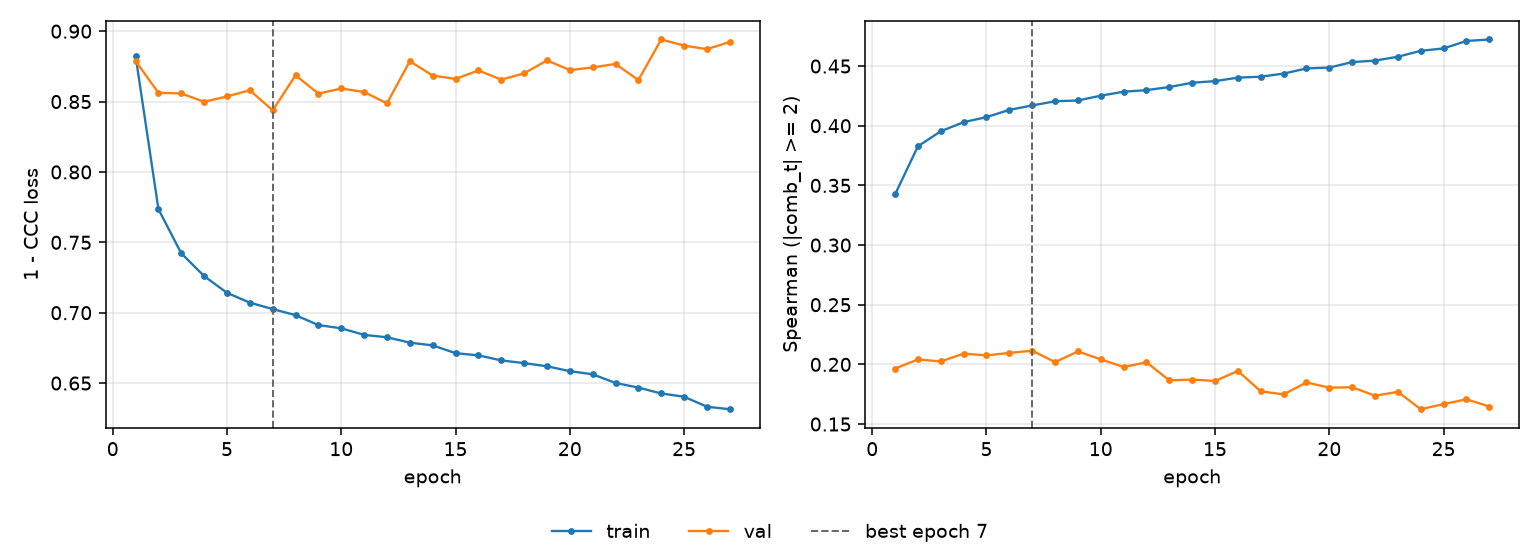

The table this chart was drawn from, first rows:
epoch, tr_loss, vl_loss, tr_sp, vl_sp, is_best
1, 0.8825, 0.8788, 0.3425, 0.1965, False
2, 0.7736, 0.8562, 0.3828, 0.2041, False
3, 0.7422, 0.8558, 0.3954, 0.2025, False
4, 0.726, 0.8499, 0.403, 0.209, False
5, 0.7141, 0.8536, 0.4072, 0.2075, False
6, 0.7071, 0.858, 0.4133, 0.2096, False
7, 0.7026, 0.8438, 0.417, 0.2115, True
8, 0.6983, 0.8687, 0.4205, 0.2019, False
9, 0.6912, 0.8556, 0.4212, 0.2109, False
10, 0.6889, 0.8593, 0.4252, 0.2042, False
11, 0.6842, 0.8568, 0.4285, 0.1978, False
12, 0.6826, 0.8487, 0.4298, 0.2018, False
13, 0.6787, 0.8787, 0.4324, 0.1866, False
14, 0.6768, 0.8685, 0.436, 0.1873, False
15, 0.6713, 0.8661, 0.4374, 0.1861, False
16, 0.6697, 0.8721, 0.4403, 0.1945, False
17, 0.6661, 0.8656, 0.4411, 0.1774, False
18, 0.6642, 0.87, 0.4437, 0.1749, False
19, 0.6619, 0.8792, 0.448, 0.1848, False
20, 0.6585, 0.8724, 0.4487, 0.1805, False
21, 0.6562, 0.8743, 0.4533, 0.1809, False
22, 0.6501, 0.8767, 0.4546, 0.1737, False
23, 0.6468, 0.8653, 0.4578, 0.177, False
24, 0.6426, 0.8941, 0.4628, 0.1624, False
25, 0.6403, 0.8898, 0.4648, 0.1667, False
26, 0.6332, 0.8872, 0.4711, 0.1707, False
27, 0.6314, 0.8924, 0.4723, 0.1647, False
